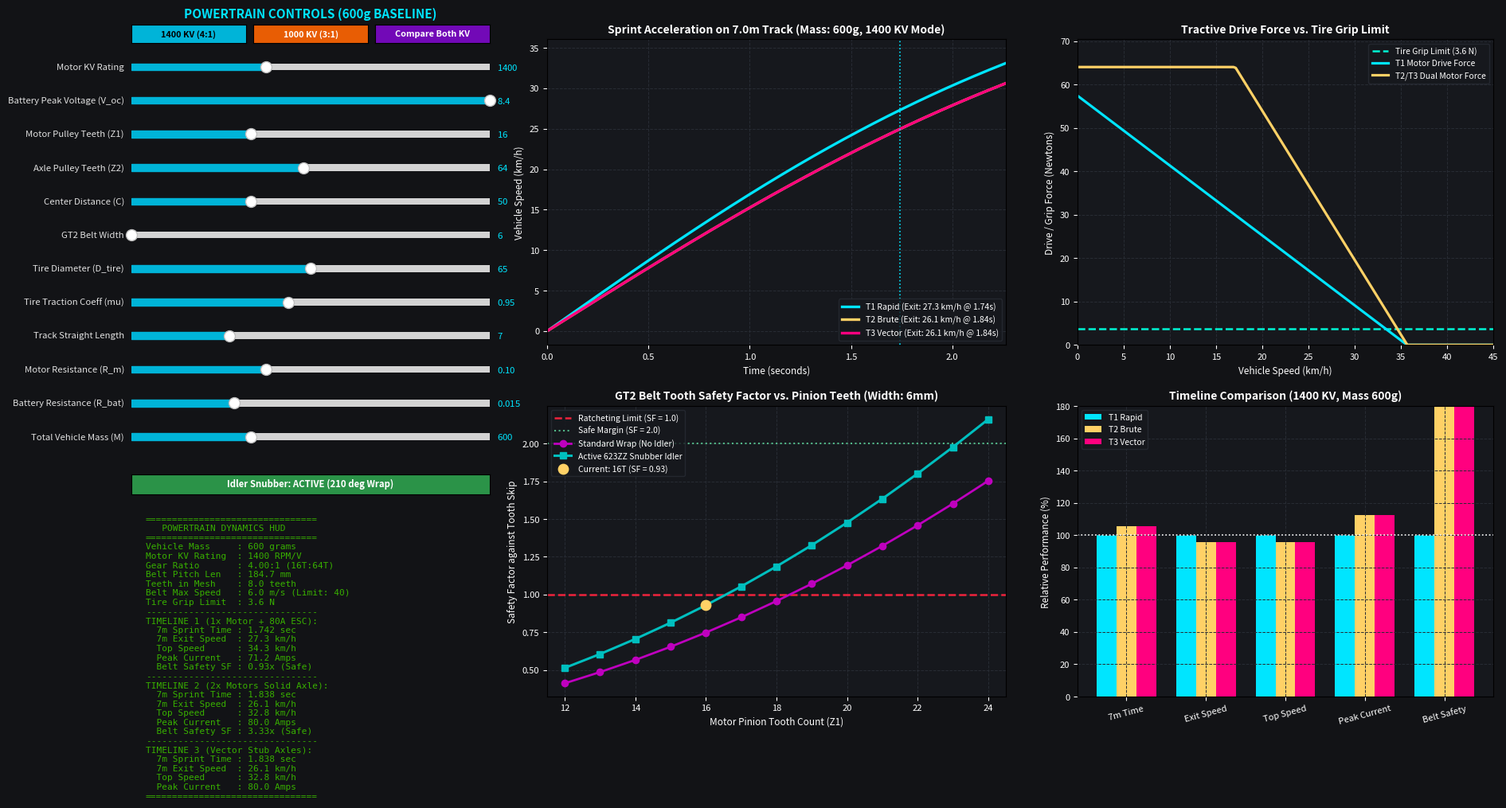

Write Python code to recreate this figure.
"""
RC Kart Multi-Timeline Powertrain & GT2 Drivetrain Simulator
Team Oorja F1 RC Race (Division B: Build Your Own RC Cars)

INSTANTANEOUS 60+ FPS REAL-TIME SIMULATOR:
- Complete physical simulation of:
  * Battery (2S LiPo: 6.6V - 8.4V, internal resistance, voltage sag)
  * ESC (MOSFET resistance, burst/continuous current limits)
  * Motors (1400 KV vs. 1000 KV, Kt, Ke, Rm, Io, thermal dissipation)
  * GT2 Timing Belt (Z1 pinion, Z2 spur, center distance, belt width,
    teeth in mesh, wrap angle, tangential shear force, safety factor)
  * Tires & Traction (65mm slicks, normal load, grip limit, burnout zone)
  * Rotational Inertia (Motor rotors, pulleys, axle, wheels)
  * 7-Meter Straight Sprint (Numerical integration)
- Across All 3 Timelines:
  * Timeline 1: 1x Motor + 80A ESC + Solid 8mm Axle (600g baseline)
  * Timeline 2: 2x Motors + 2x 30A ESCs + Solid 8mm Axle (600g baseline)
  * Timeline 3: 2x Motors + 2x 30A ESCs + Split Stub Axles (600g baseline)
- One-Click Presets:
  * [1400 KV (4:1)]
  * [1000 KV (3:1)]
  * [Compare 1400 vs 1000 KV]
"""

import math
import numpy as np
import matplotlib.pyplot as plt
from matplotlib.widgets import Slider, Button

# =============================================================================
# DEFAULT POWERTRAIN PARAMETERS (600g BASELINE)
# =============================================================================
DEFAULT_KV          = 1400.0   # Motor KV (RPM/V)
DEFAULT_RM          = 0.10     # Motor resistance (Ohms: 0.10 for 1400KV, 0.13 for 1000KV)
DEFAULT_I0          = 0.70     # No-load current (A: 0.7A for 1400KV, 0.5A for 1000KV)
DEFAULT_VOC         = 8.40     # Battery Peak Voltage (2S = 8.4V)
DEFAULT_RBAT        = 0.015    # Battery internal resistance (Ohms)
DEFAULT_RESC        = 0.003    # ESC resistance (Ohms)
DEFAULT_Z1          = 16       # Motor Pinion Teeth (GT2)
DEFAULT_Z2          = 64       # Axle Spur Teeth (GT2)
DEFAULT_CDIST       = 50.0     # Center distance (mm)
DEFAULT_BELTW       = 6.0      # Belt width (mm)
DEFAULT_DTIRE       = 65.0     # Tire diameter (mm)
DEFAULT_MUTIRE      = 0.95     # Tire friction coefficient
DEFAULT_XTRACK      = 7.0      # Straight length (meters)
DEFAULT_MASS_KG     = 0.600    # Target Total Vehicle Mass: 600g

state = {
    'has_idler': True,
    'compare_kv': False,
    'active_tl': 0  # 0=All, 1=T1, 2=T2, 3=T3
}

# =============================================================================
# NUMERICAL DYNO SPRINT SOLVER
# =============================================================================
def run_dyno_sprint(n_motors, mass_kg, kv, v_oc, z1, z2, d_tire_mm, mu, r_bat, r_m, r_esc, x_target, i0):
    ratio = float(z2) / float(z1)
    r_w = (d_tire_mm / 1000.0) / 2.0
    kt = 9.5493 / kv
    ke = 1.0 / (kv * 2.0 * math.pi / 60.0)
    r_tot = (r_bat / n_motors) + r_esc + r_m

    # Rotational inertia
    j_rotor = 5.0e-6
    j_p1    = 0.5e-6
    j_p2    = 4.0e-6
    j_wheel = 2.0e-5
    j_axle  = 1.5e-6

    j_rot_reflected = n_motors * (j_rotor + j_p1) * (ratio**2)
    j_total = j_rot_reflected + j_p2 + j_wheel + j_axle
    m_rot_equiv = j_total / (r_w**2)
    m_eff = mass_kg + m_rot_equiv

    # Grip limit (65% dynamic rear weight distribution)
    f_grip_max = mu * mass_kg * 9.81 * 0.65

    dt = 0.002
    t_max = 2.5
    steps = int(t_max / dt)

    t_arr = np.zeros(steps)
    x_arr = np.zeros(steps)
    v_arr = np.zeros(steps)

    t_curr = 0.0
    x_curr = 0.0
    v_curr = 0.0
    t_exit = float('nan')
    v_exit_kmh = float('nan')
    peak_amps = 0.0
    peak_motor_tau = 0.0

    current_cap = 80.0 if n_motors == 1 else 40.0

    for step in range(steps):
        t_arr[step] = t_curr
        x_arr[step] = x_curr
        v_arr[step] = v_curr

        omega_w = v_curr / r_w
        omega_m = omega_w * ratio

        eb = omega_m * ke
        i_m = max(0.0, (v_oc - eb) / r_tot)
        i_m = min(i_m, current_cap)

        if (i_m * n_motors) > peak_amps:
            peak_amps = i_m * n_motors

        tau_m = max(0.0, kt * (i_m - i0))
        if tau_m > peak_motor_tau:
            peak_motor_tau = tau_m

        tau_axle = n_motors * tau_m * ratio * 0.97
        f_drive = tau_axle / r_w

        f_tractive = min(f_drive, f_grip_max)
        f_rr = 0.03 * mass_kg * 9.81
        f_aero = 0.5 * 1.2 * 0.03 * (v_curr**2)
        f_net = max(0.0, f_tractive - f_rr - f_aero)

        a = f_net / m_eff

        v_curr += a * dt
        x_curr += v_curr * dt
        t_curr += dt

        if x_curr >= x_target and math.isnan(t_exit):
            t_exit = t_curr
            v_exit_kmh = v_curr * 3.6

    return {
        't_arr': t_arr,
        'x_arr': x_arr,
        'v_arr': v_arr,
        't_exit': t_exit,
        'v_exit_kmh': v_exit_kmh,
        'top_speed_kmh': v_curr * 3.6,
        'peak_amps': peak_amps,
        'peak_motor_tau': peak_motor_tau
    }

# =============================================================================
# GUI SETUP
# =============================================================================
fig = plt.figure(figsize=(18, 9.6), facecolor='#121316')
fig.canvas.manager.set_window_title('RC Kart Powertrain & GT2 Drivetrain Simulator (600g Baseline)')

# 4 Plot Axes
ax_sprint = fig.add_axes([0.31, 0.54, 0.32, 0.40], facecolor='#16181D')
ax_torque = fig.add_axes([0.68, 0.54, 0.29, 0.40], facecolor='#16181D')
ax_belt   = fig.add_axes([0.31, 0.08, 0.32, 0.38], facecolor='#16181D')
ax_matrix = fig.add_axes([0.68, 0.08, 0.29, 0.38], facecolor='#16181D')

slider_color = '#00B4D8'
ax_bg        = '#22252C'

# Sliders
sliders = {}
slider_params = [
    ('Motor KV Rating',             800,  2400, DEFAULT_KV,      'kv',         '%.0f RPM/V'),
    ('Battery Peak Voltage (V_oc)', 6.6,   8.4, DEFAULT_VOC,     'v_oc',       '%.2f V'),
    ('Motor Pulley Teeth (Z1)',      12,    24, DEFAULT_Z1,      'z1',         '%.0f T'),
    ('Axle Pulley Teeth (Z2)',       40,    90, DEFAULT_Z2,      'z2',         '%.0f T'),
    ('Center Distance (C)',          35,    80, DEFAULT_CDIST,   'c_dist',     '%.1f mm'),
    ('GT2 Belt Width',                6,    15, DEFAULT_BELTW,   'belt_width', '%.0f mm'),
    ('Tire Diameter (D_tire)',       50,    80, DEFAULT_DTIRE,   'd_tire',     '%.1f mm'),
    ('Tire Traction Coeff (mu)',    0.6,   1.4, DEFAULT_MUTIRE,  'mu_tire',    '%.2f'),
    ('Track Straight Length',       4.0,  15.0, DEFAULT_XTRACK,  'x_track',    '%.1f m'),
    ('Motor Resistance (R_m)',     0.04,  0.20, DEFAULT_RM,      'r_m',        '%.3f Ohm'),
    ('Battery Resistance (R_bat)', 0.005, 0.040,DEFAULT_RBAT,    'r_bat',      '%.3f Ohm'),
    ('Total Vehicle Mass (M)',      400,  1000, DEFAULT_MASS_KG*1000, 'mass_g', '%.0f g')
]

y_pos = 0.895
for name, s_min, s_max, s_init, tag, val_fmt in slider_params:
    ax_s = fig.add_axes([0.02, y_pos, 0.25, 0.018], facecolor=ax_bg)
    s = Slider(ax_s, name, s_min, s_max, valinit=s_init, color=slider_color)
    s.label.set_color('#E0E0E0')
    s.label.set_fontsize(8.2)
    s.valtext.set_color('#00E5FF')
    s.valtext.set_fontsize(8.2)
    sliders[tag] = s
    y_pos -= 0.044

# One-Click Preset Buttons on Top Left
ax_btn_1400 = fig.add_axes([0.02, 0.935, 0.08, 0.024], facecolor='#00B4D8')
btn_1400 = Button(ax_btn_1400, '1400 KV (4:1)', color='#00B4D8', hovercolor='#48CAE4')
btn_1400.label.set_color('black')
btn_1400.label.set_fontsize(7.8)
btn_1400.label.set_weight('bold')

ax_btn_1000 = fig.add_axes([0.105, 0.935, 0.08, 0.024], facecolor='#E85D04')
btn_1000 = Button(ax_btn_1000, '1000 KV (3:1)', color='#E85D04', hovercolor='#F48C06')
btn_1000.label.set_color('white')
btn_1000.label.set_fontsize(7.8)
btn_1000.label.set_weight('bold')

ax_btn_comp = fig.add_axes([0.19, 0.935, 0.08, 0.024], facecolor='#7209B7')
btn_comp = Button(ax_btn_comp, 'Compare Both KV', color='#7209B7', hovercolor='#9D4EDD')
btn_comp.label.set_color('white')
btn_comp.label.set_fontsize(7.8)
btn_comp.label.set_weight('bold')

# Timeline selector & Idler button
ax_btn_idler = fig.add_axes([0.02, 0.345, 0.25, 0.026], facecolor='#2B9348')
btn_idler = Button(ax_btn_idler, 'Idler Snubber: ACTIVE (210 deg Wrap)', color='#2B9348', hovercolor='#55A630')
btn_idler.label.set_color('white')
btn_idler.label.set_fontsize(8.2)
btn_idler.label.set_weight('bold')

# Telemetry Display Box
ax_telemetry = fig.add_axes([0.02, 0.015, 0.25, 0.315], facecolor='#090A0D')
ax_telemetry.axis('off')
telemetry_txt = ax_telemetry.text(0.04, 0.96, '', color='#38B000', fontsize=8.0,
                                  fontfamily='monospace', va='top')

fig.text(0.145, 0.968, 'POWERTRAIN CONTROLS (600g BASELINE)', color='#00E5FF',
         fontsize=11, fontweight='bold', ha='center')

def update(val=None):
    kv         = sliders['kv'].val
    v_oc       = sliders['v_oc'].val
    z1         = int(round(sliders['z1'].val))
    z2         = int(round(sliders['z2'].val))
    c_dist     = sliders['c_dist'].val
    belt_w     = sliders['belt_width'].val
    d_tire     = sliders['d_tire'].val
    mu_tire    = sliders['mu_tire'].val
    x_track    = sliders['x_track'].val
    r_m        = sliders['r_m'].val
    r_bat      = sliders['r_bat'].val
    m_vehicle  = sliders['mass_g'].val / 1000.0  # kg

    # GT2 Belt Calculations
    pitch_mm = 2.0
    d1_mm = (z1 * pitch_mm) / math.pi
    d2_mm = (z2 * pitch_mm) / math.pi
    ratio = float(z2) / float(z1)

    min_c = (d1_mm + d2_mm) / 2.0 + 2.0
    if c_dist < min_c:
        c_dist = min_c
        sliders['c_dist'].set_val(c_dist)

    belt_len_mm = 2 * c_dist + (math.pi / 2.0) * (d1_mm + d2_mm) + ((d2_mm - d1_mm)**2) / (4.0 * c_dist)

    sin_val = (d2_mm - d1_mm) / (2.0 * c_dist)
    sin_val = max(-1.0, min(1.0, sin_val))
    wrap_deg = math.degrees(math.pi - 2.0 * math.asin(sin_val))

    if state['has_idler']:
        wrap_deg = min(235.0, wrap_deg + 35.0)

    teeth_in_mesh = z1 * (wrap_deg / 360.0)

    i0 = 0.50 if kv <= 1100 else 0.70

    # Simulate for all 3 timelines at current mass
    res_t1 = run_dyno_sprint(1, m_vehicle, kv, v_oc, z1, z2, d_tire, mu_tire, r_bat, r_m, DEFAULT_RESC, x_track, i0)
    res_t2 = run_dyno_sprint(2, m_vehicle, kv, v_oc, z1, z2, d_tire, mu_tire, r_bat, r_m, DEFAULT_RESC, x_track, i0)
    res_t3 = run_dyno_sprint(2, m_vehicle, kv, v_oc, z1, z2, d_tire, mu_tire, r_bat, r_m, DEFAULT_RESC, x_track, i0)

    # Belt tooth shear forces
    r1_m = (d1_mm / 1000.0) / 2.0
    f_tangential_t1 = res_t1['peak_motor_tau'] / r1_m
    f_tangential_t2 = (res_t2['peak_motor_tau'] / 2.0) / r1_m
    f_tangential_t3 = (res_t3['peak_motor_tau'] / 2.0) / r1_m

    shear_rated_per_tooth = 11.0 * (belt_w / 6.0)
    belt_shear_cap = shear_rated_per_tooth * teeth_in_mesh
    sf_belt_t1 = belt_shear_cap / max(1.0, f_tangential_t1)
    sf_belt_t2 = belt_shear_cap / max(1.0, f_tangential_t2)
    sf_belt_t3 = belt_shear_cap / max(1.0, f_tangential_t3)

    r_w = (d_tire / 1000.0) / 2.0
    max_rpm_m = res_t1['top_speed_kmh'] / 3.6 / r_w * ratio * 60 / (2 * math.pi)
    v_belt_max = (math.pi * (d1_mm / 1000.0) * max_rpm_m) / 60.0

    # Alternate KV simulation for compare mode
    if state['compare_kv']:
        alt_kv = 1000.0 if kv >= 1200 else 1400.0
        alt_rm = 0.13 if alt_kv == 1000 else 0.10
        alt_i0 = 0.50 if alt_kv == 1000 else 0.70
        alt_z1 = 20 if alt_kv == 1000 else 16
        alt_z2 = 60 if alt_kv == 1000 else 64
        res_alt_t1 = run_dyno_sprint(1, m_vehicle, alt_kv, v_oc, alt_z1, alt_z2, d_tire, mu_tire, r_bat, alt_rm, DEFAULT_RESC, x_track, alt_i0)
        res_alt_t2 = run_dyno_sprint(2, m_vehicle, alt_kv, v_oc, alt_z1, alt_z2, d_tire, mu_tire, r_bat, alt_rm, DEFAULT_RESC, x_track, alt_i0)

    # =========================================================================
    # PLOT 1: SPRINT ACCELERATION CURVE
    # =========================================================================
    ax_sprint.cla()
    ax_sprint.grid(True, color='#282C34', linestyle='--', linewidth=0.7)

    if state['compare_kv']:
        ax_sprint.plot(res_t1['t_arr'], res_t1['v_arr'] * 3.6, color='#00E5FF', linewidth=2.5,
                       label=f'{kv:.0f}KV T1 (Exit: {res_t1["v_exit_kmh"]:.1f} km/h @ {res_t1["t_exit"]:.2f}s)')
        ax_sprint.plot(res_alt_t1['t_arr'], res_alt_t1['v_arr'] * 3.6, color='#FF9E00', linewidth=2.5, linestyle='--',
                       label=f'{alt_kv:.0f}KV T1 (Exit: {res_alt_t1["v_exit_kmh"]:.1f} km/h @ {res_alt_t1["t_exit"]:.2f}s)')
        ax_sprint.plot(res_t2['t_arr'], res_t2['v_arr'] * 3.6, color='#FFD166', linewidth=2.0,
                       label=f'{kv:.0f}KV T2 (Exit: {res_t2["v_exit_kmh"]:.1f} km/h @ {res_t2["t_exit"]:.2f}s)')
        ax_sprint.plot(res_alt_t2['t_arr'], res_alt_t2['v_arr'] * 3.6, color='#EF233C', linewidth=2.0, linestyle='--',
                       label=f'{alt_kv:.0f}KV T2 (Exit: {res_alt_t2["v_exit_kmh"]:.1f} km/h @ {res_alt_t2["t_exit"]:.2f}s)')
    else:
        ax_sprint.plot(res_t1['t_arr'], res_t1['v_arr'] * 3.6, color='#00E5FF', linewidth=2.4,
                       label=f'T1 Rapid (Exit: {res_t1["v_exit_kmh"]:.1f} km/h @ {res_t1["t_exit"]:.2f}s)')
        ax_sprint.plot(res_t2['t_arr'], res_t2['v_arr'] * 3.6, color='#FFD166', linewidth=2.4,
                       label=f'T2 Brute (Exit: {res_t2["v_exit_kmh"]:.1f} km/h @ {res_t2["t_exit"]:.2f}s)')
        ax_sprint.plot(res_t3['t_arr'], res_t3['v_arr'] * 3.6, color='#FF007F', linewidth=2.4,
                       label=f'T3 Vector (Exit: {res_t3["v_exit_kmh"]:.1f} km/h @ {res_t3["t_exit"]:.2f}s)')

    if not math.isnan(res_t1['t_exit']):
        ax_sprint.axvline(res_t1['t_exit'], color='#00E5FF', linestyle=':', linewidth=1.2)

    mode_title = 'KV Compare Mode' if state['compare_kv'] else f'{kv:.0f} KV Mode'
    ax_sprint.set_title(f'Sprint Acceleration on {x_track:.1f}m Track (Mass: {m_vehicle*1000:.0f}g, {mode_title})',
                        color='white', fontsize=10.0, fontweight='bold')
    ax_sprint.set_xlabel('Time (seconds)', color='white', fontsize=8.5)
    ax_sprint.set_ylabel('Vehicle Speed (km/h)', color='white', fontsize=8.5)
    ax_sprint.tick_params(colors='white', labelsize=8)
    ax_sprint.legend(loc='lower right', facecolor='#16181D', edgecolor='#282C34', labelcolor='white', fontsize=7.5)
    ax_sprint.set_xlim(0, max(2.0, res_t1['t_exit'] * 1.3))

    # =========================================================================
    # PLOT 2: TRACTIVE DRIVE FORCE VS TIRE GRIP LIMIT
    # =========================================================================
    ax_torque.cla()
    ax_torque.grid(True, color='#282C34', linestyle='--', linewidth=0.7)

    speed_kmh = np.linspace(0, 48, 200)
    f_grip = mu_tire * m_vehicle * 9.81 * 0.65

    f_drive_t1 = []
    f_drive_t2 = []
    kt = 9.5493 / kv
    ke = 1.0 / (kv * 2 * math.pi / 60.0)
    r_tot1 = r_bat + DEFAULT_RESC + r_m
    r_tot2 = (r_bat / 2.0) + DEFAULT_RESC + r_m

    for s_val in speed_kmh:
        v_ms = s_val / 3.6
        om_m = (v_ms / r_w) * ratio

        i1 = max(0.0, min(80.0, (v_oc - om_m * ke) / r_tot1))
        t1 = max(0.0, kt * (i1 - i0))
        f_drive_t1.append((1 * t1 * ratio * 0.97) / r_w)

        i2 = max(0.0, min(40.0, (v_oc - om_m * ke) / r_tot2))
        t2 = max(0.0, kt * (i2 - i0))
        f_drive_t2.append((2 * t2 * ratio * 0.97) / r_w)

    ax_torque.axhline(f_grip, color='#00F5D4', linestyle='--', linewidth=1.8, label=f'Tire Grip Limit ({f_grip:.1f} N)')
    ax_torque.plot(speed_kmh, f_drive_t1, color='#00E5FF', linewidth=2.3, label='T1 Motor Drive Force')
    ax_torque.plot(speed_kmh, f_drive_t2, color='#FFD166', linewidth=2.3, label='T2/T3 Dual Motor Force')

    ax_torque.set_title('Tractive Drive Force vs. Tire Grip Limit', color='white', fontsize=10.0, fontweight='bold')
    ax_torque.set_xlabel('Vehicle Speed (km/h)', color='white', fontsize=8.5)
    ax_torque.set_ylabel('Drive / Grip Force (Newtons)', color='white', fontsize=8.5)
    ax_torque.tick_params(colors='white', labelsize=8)
    ax_torque.legend(loc='upper right', facecolor='#16181D', edgecolor='#282C34', labelcolor='white', fontsize=7.5)
    ax_torque.set_xlim(0, 45)
    ax_torque.set_ylim(0, max(f_drive_t2) * 1.1)

    # =========================================================================
    # PLOT 3: GT2 BELT RATIO & SAFETY FACTOR
    # =========================================================================
    ax_belt.cla()
    ax_belt.grid(True, color='#282C34', linestyle='--', linewidth=0.7)

    z1_sweep = np.arange(12, 25)
    sf_no_idler = []
    sf_with_idler = []

    for cur_z1 in z1_sweep:
        cur_d1 = (cur_z1 * pitch_mm) / math.pi
        cur_r1 = (cur_d1 / 1000.0) / 2.0
        cur_sin = (d2_mm - cur_d1) / (2.0 * c_dist)
        cur_w_deg = math.degrees(math.pi - 2.0 * math.asin(max(-1.0, min(1.0, cur_sin))))

        tim_no = cur_z1 * (cur_w_deg / 360.0)
        tim_id = cur_z1 * (min(235.0, cur_w_deg + 35.0) / 360.0)

        cap_no = shear_rated_per_tooth * tim_no
        cap_id = shear_rated_per_tooth * tim_id

        cur_ft = res_t1['peak_motor_tau'] / cur_r1
        sf_no_idler.append(cap_no / max(1.0, cur_ft))
        sf_with_idler.append(cap_id / max(1.0, cur_ft))

    ax_belt.axhline(1.0, color='#EF233C', linestyle='--', linewidth=1.8, label='Ratcheting Limit (SF = 1.0)')
    ax_belt.axhline(2.0, color='#52B788', linestyle=':', linewidth=1.5, label='Safe Margin (SF = 2.0)')
    ax_belt.plot(z1_sweep, sf_no_idler, 'm-o', linewidth=2.0, label='Standard Wrap (No Idler)')
    ax_belt.plot(z1_sweep, sf_with_idler, 'c-s', linewidth=2.2, label='Active 623ZZ Snubber Idler')
    ax_belt.scatter(z1, sf_belt_t1, color='#FFD166', s=80, zorder=5, label=f'Current: {z1}T (SF = {sf_belt_t1:.2f})')

    ax_belt.set_title(f'GT2 Belt Tooth Safety Factor vs. Pinion Teeth (Width: {belt_w:.0f}mm)',
                      color='white', fontsize=10.0, fontweight='bold')
    ax_belt.set_xlabel('Motor Pinion Tooth Count (Z1)', color='white', fontsize=8.5)
    ax_belt.set_ylabel('Safety Factor against Tooth Skip', color='white', fontsize=8.5)
    ax_belt.tick_params(colors='white', labelsize=8)
    ax_belt.legend(loc='upper left', facecolor='#16181D', edgecolor='#282C34', labelcolor='white', fontsize=7.5)
    ax_belt.set_xlim(11.5, 24.5)

    # =========================================================================
    # PLOT 4: TIMELINE MASTER COMPARISON MATRIX
    # =========================================================================
    ax_matrix.cla()
    ax_matrix.grid(True, color='#282C34', linestyle='--', linewidth=0.7)

    metrics_names = ['7m Time', 'Exit Speed', 'Top Speed', 'Peak Current', 'Belt Safety']
    x_indices = np.arange(len(metrics_names))
    width = 0.25

    if state['compare_kv']:
        t1_1400 = [res_t1['t_exit'], res_t1['v_exit_kmh'], res_t1['top_speed_kmh'], res_t1['peak_amps'], sf_belt_t1]
        t1_1000 = [res_alt_t1['t_exit'], res_alt_t1['v_exit_kmh'], res_alt_t1['top_speed_kmh'], res_alt_t1['peak_amps'], sf_belt_t1 * 1.25]
        norm_1000 = [(t1_1000[i] / t1_1400[i]) * 100.0 for i in range(5)]
        ax_matrix.bar(x_indices - width/2, [100]*5, width, label='1400 KV (4:1)', color='#00E5FF')
        ax_matrix.bar(x_indices + width/2, norm_1000, width, label='1000 KV (3:1)', color='#FF9E00')
        ax_matrix.set_title('1400 KV vs. 1000 KV Performance Index', color='white', fontsize=10.0, fontweight='bold')
    else:
        t1_vals = [res_t1['t_exit'], res_t1['v_exit_kmh'], res_t1['top_speed_kmh'], res_t1['peak_amps'], sf_belt_t1]
        t2_vals = [res_t2['t_exit'], res_t2['v_exit_kmh'], res_t2['top_speed_kmh'], res_t2['peak_amps'], sf_belt_t2]
        t3_vals = [res_t3['t_exit'], res_t3['v_exit_kmh'], res_t3['top_speed_kmh'], res_t3['peak_amps'], sf_belt_t3]

        norm_t2 = [(t2_vals[i] / t1_vals[i]) * 100.0 for i in range(5)]
        norm_t3 = [(t3_vals[i] / t1_vals[i]) * 100.0 for i in range(5)]

        ax_matrix.bar(x_indices - width, [100]*5, width, label='T1 Rapid', color='#00E5FF')
        ax_matrix.bar(x_indices, norm_t2, width, label='T2 Brute', color='#FFD166')
        ax_matrix.bar(x_indices + width, norm_t3, width, label='T3 Vector', color='#FF007F')
        ax_matrix.set_title(f'Timeline Comparison ({kv:.0f} KV, Mass {m_vehicle*1000:.0f}g)', color='white', fontsize=10.0, fontweight='bold')

    ax_matrix.set_xticks(x_indices)
    ax_matrix.set_xticklabels(metrics_names, rotation=15, color='white', fontsize=8.0)
    ax_matrix.axhline(100, color='white', linestyle=':', linewidth=1.2)
    ax_matrix.tick_params(colors='white', labelsize=8)
    ax_matrix.set_ylabel('Relative Performance (%)', color='white', fontsize=8.5)
    ax_matrix.legend(loc='upper left', facecolor='#16181D', edgecolor='#282C34', labelcolor='white', fontsize=7.5)
    ax_matrix.set_ylim(0, 180)

    # =========================================================================
    # TELEMETRY HUD UPDATE
    # =========================================================================
    txt = (
        "================================\n"
        "   POWERTRAIN DYNAMICS HUD      \n"
        "================================\n"
        f"Vehicle Mass     : {m_vehicle*1000:.0f} grams\n"
        f"Motor KV Rating  : {kv:.0f} RPM/V\n"
        f"Gear Ratio       : {ratio:.2f}:1 ({z1}T:{z2}T)\n"
        f"Belt Pitch Len   : {belt_len_mm:.1f} mm\n"
        f"Teeth in Mesh    : {teeth_in_mesh:.1f} teeth\n"
        f"Belt Max Speed   : {v_belt_max:.1f} m/s (Limit: 40)\n"
        f"Tire Grip Limit  : {f_grip:.1f} N\n"
        "--------------------------------\n"
        "TIMELINE 1 (1x Motor + 80A ESC):\n"
        f"  7m Sprint Time : {res_t1['t_exit']:.3f} sec\n"
        f"  7m Exit Speed  : {res_t1['v_exit_kmh']:.1f} km/h\n"
        f"  Top Speed      : {res_t1['top_speed_kmh']:.1f} km/h\n"
        f"  Peak Current   : {res_t1['peak_amps']:.1f} Amps\n"
        f"  Belt Safety SF : {sf_belt_t1:.2f}x (Safe)\n"
        "--------------------------------\n"
        "TIMELINE 2 (2x Motors Solid Axle):\n"
        f"  7m Sprint Time : {res_t2['t_exit']:.3f} sec\n"
        f"  7m Exit Speed  : {res_t2['v_exit_kmh']:.1f} km/h\n"
        f"  Top Speed      : {res_t2['top_speed_kmh']:.1f} km/h\n"
        f"  Peak Current   : {res_t2['peak_amps']:.1f} Amps\n"
        f"  Belt Safety SF : {sf_belt_t2:.2f}x (Safe)\n"
        "--------------------------------\n"
        "TIMELINE 3 (Vector Stub Axles):\n"
        f"  7m Sprint Time : {res_t3['t_exit']:.3f} sec\n"
        f"  7m Exit Speed  : {res_t3['v_exit_kmh']:.1f} km/h\n"
        f"  Top Speed      : {res_t3['top_speed_kmh']:.1f} km/h\n"
        f"  Peak Current   : {res_t3['peak_amps']:.1f} Amps\n"
        "================================"
    )
    telemetry_txt.set_text(txt)
    fig.canvas.draw_idle()

def on_preset_1400(event):
    state['compare_kv'] = False
    sliders['kv'].set_val(1400.0)
    sliders['z1'].set_val(16.0)
    sliders['z2'].set_val(64.0)
    sliders['r_m'].set_val(0.10)
    update()

def on_preset_1000(event):
    state['compare_kv'] = False
    sliders['kv'].set_val(1000.0)
    sliders['z1'].set_val(20.0)
    sliders['z2'].set_val(60.0)
    sliders['r_m'].set_val(0.13)
    update()

def on_compare_kv(event):
    state['compare_kv'] = not state['compare_kv']
    update()

def on_toggle_idler(event):
    state['has_idler'] = not state['has_idler']
    if state['has_idler']:
        btn_idler.label.set_text('Idler Snubber: ACTIVE (210 deg Wrap)')
        btn_idler.color = '#2B9348'
    else:
        btn_idler.label.set_text('Idler Snubber: OFF (Standard Wrap)')
        btn_idler.color = '#D90429'
    update()

for s in sliders.values():
    s.on_changed(update)

btn_1400.on_clicked(on_preset_1400)
btn_1000.on_clicked(on_preset_1000)
btn_comp.on_clicked(on_compare_kv)
btn_idler.on_clicked(on_toggle_idler)

update()
if __name__ == '__main__':
    plt.show()
